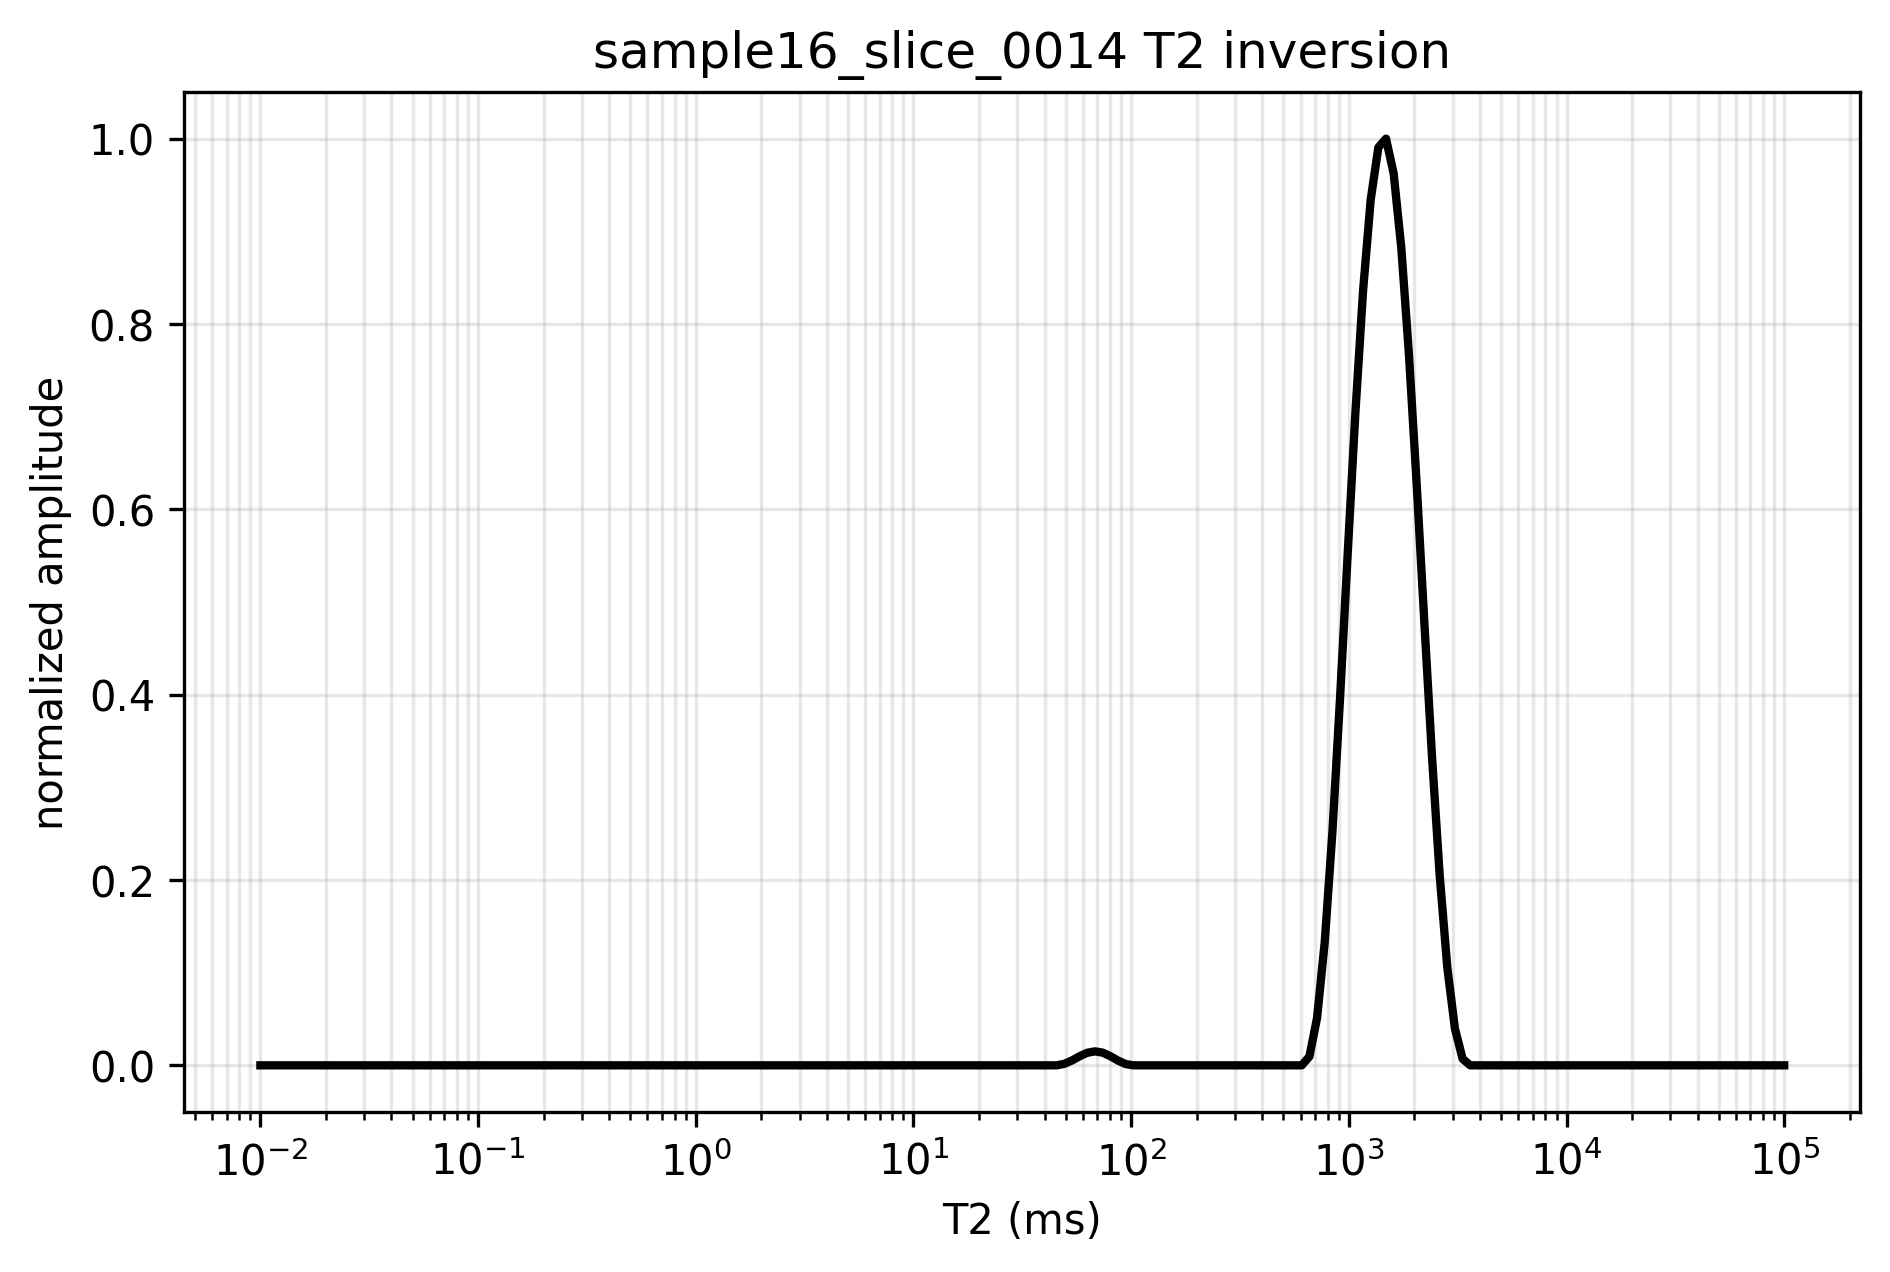

The data file committed next to this chart (first rows):
t2_ms, amplitude, normalized_amplitude
0.01, 6.533133667419642e-17, 6.9099625600267275e-16
0.01084, 1.7362011776146906e-16, 1.8363446616469204e-15
0.01176, 3.0681675385418655e-16, 3.2451383820510857e-15
0.01275, 4.645676835131579e-16, 4.91363786980676e-15
0.01383, 6.393735666875815e-16, 6.762524130976358e-15
0.01499, 8.25199835925238e-16, 8.727970773381899e-15
0.01626, 1.0159507467672448e-15, 1.07455043480927e-14
0.01763, 1.2072944824804113e-15, 1.2769308110852453e-14
0.01912, 1.391366971666154e-15, 1.4716205378464575e-14
0.02073, 1.562353496662988e-15, 1.65246950652581e-14
0.02248, 1.7146214467021946e-15, 1.8135202193116246e-14
0.02437, 1.8425214268147196e-15, 1.948797426085013e-14
0.02643, 1.9420953376351656e-15, 2.0541147256767843e-14
0.02866, 2.014090778360935e-15, 2.1302628385477366e-14
0.03108, 2.0606951512860715e-15, 2.1795553356004427e-14
0.0337, 2.08286940014176e-15, 2.203008587468476e-14
0.03654, 2.081774230768774e-15, 2.2018502491044597e-14
0.03963, 2.0598028658922316e-15, 2.1786115834933888e-14
0.04297, 2.018099730152028e-15, 2.134503025292966e-14
0.0466, 1.9577576212658107e-15, 2.0706804044156097e-14
0.05053, 1.879853008137133e-15, 1.9882822801192877e-14
0.05479, 1.7850350237332172e-15, 1.8879952271364832e-14
0.05941, 1.6755655413875775e-15, 1.772211582873065e-14
0.06442, 1.5538060726985922e-15, 1.6434290701004554e-14
0.06986, 1.4218955872000825e-15, 1.5039100333761296e-14
0.07575, 1.2791029075273568e-15, 1.3528811212776369e-14
0.08214, 1.1272294903348889e-15, 1.1922476978568416e-14
0.08907, 9.669719980559368e-16, 1.0227466087954409e-14
0.09659, 8.044053719060457e-16, 8.50803195819278e-15
0.1047, 6.42217659476043e-16, 6.792605521754443e-15
0.1136, 4.851609160469418e-16, 5.131448300516306e-15
0.1232, 3.399205664698951e-16, 3.595270672944551e-15
0.1335, 2.1231641600063887e-16, 2.2456275351594432e-15
0.1448, 1.0835174153388451e-16, 1.146014325478431e-15
0.157, 3.5380808963260975e-17, 3.742156179947753e-16
0.1703, 0.0, 0.0
0.1846, 0.0, 0.0
0.2002, 0.0, 0.0
0.2171, 0.0, 0.0
0.2354, 0.0, 0.0
0.2553, 0.0, 0.0
0.2768, 0.0, 0.0
0.3002, 0.0, 0.0
0.3255, 0.0, 0.0
0.353, 0.0, 0.0
0.3827, 0.0, 0.0
0.415, 0.0, 0.0
0.4501, 0.0, 0.0
0.488, 0.0, 0.0
0.5292, 0.0, 0.0
0.5738, 0.0, 0.0
0.6223, 0.0, 0.0
0.6748, 0.0, 0.0
0.7317, 0.0, 0.0
0.7934, 0.0, 0.0
0.8603, 0.0, 0.0
0.9329, 0.0, 0.0
1.012, 0.0, 0.0
1.097, 0.0, 0.0
1.19, 0.0, 0.0
... 140 more rows
